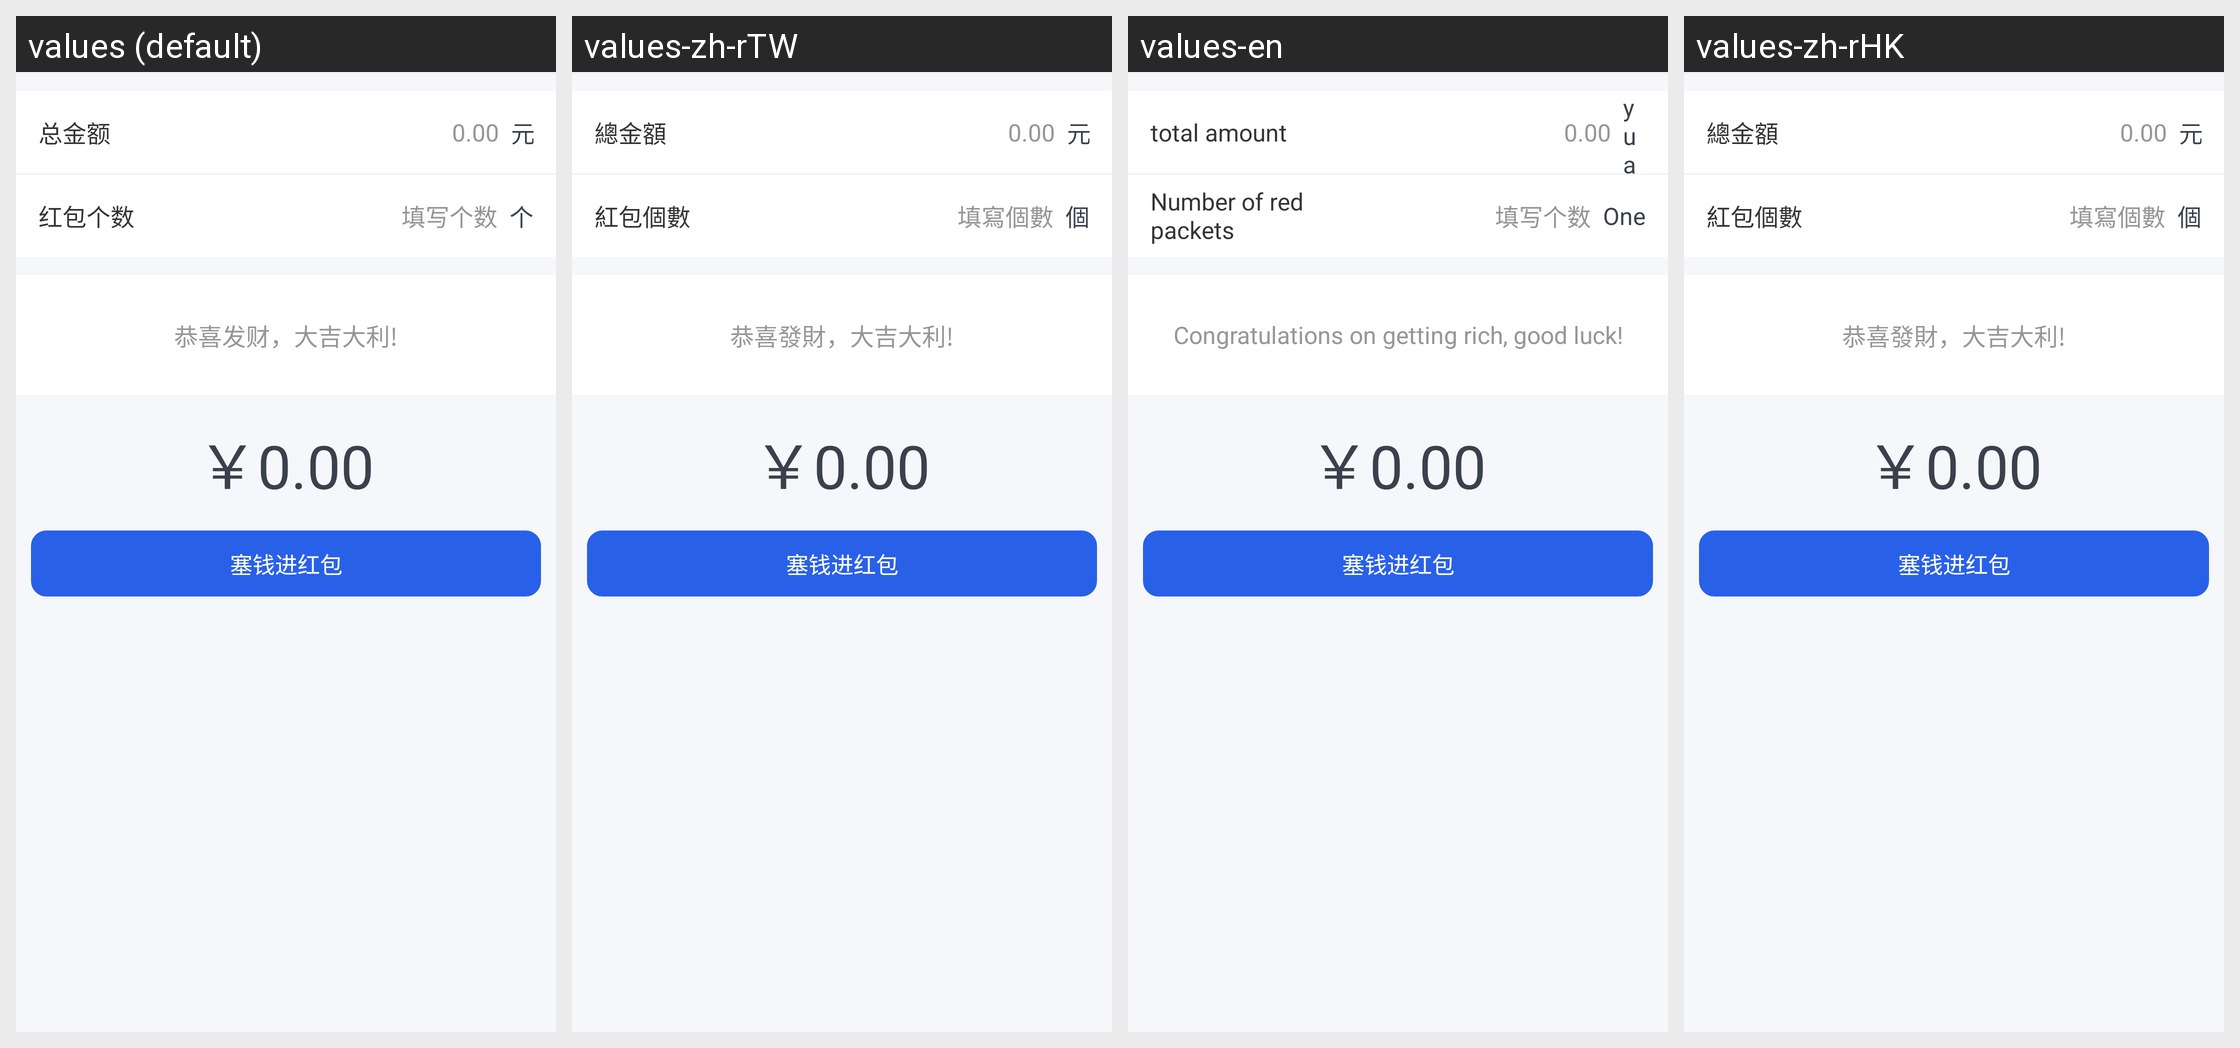

The Android screen above is rendered under several locales of the same app. Produce the string resources it draws, with the default and per-locale values.
Android screen res/layout/muc_redpacket_pager_sq_cloud.xml rendered under 4 locales, left to right: values (default), values-zh-rTW, values-en, values-zh-rHK. Device: Nexus 5 (rendered at 1080×1920; each locale shown at half size, 540×960, under a caption strip naming it); theme AppTheme.
Strings drawn on this screen, with the default value and each locale's value (text and hints the layout hard-codes, and strings that could not be matched under every locale, appear in the picture but are not listed):

total_money
  values: 总金额
  values-zh-rTW: 總金額
  values-en: total amount
  values-zh-rHK: 總金額

rmb
  values: 元
  values-zh-rTW: 元
  values-en: yuan
  values-zh-rHK: 元

red_packet_count
  values: 红包个数
  values-zh-rTW: 紅包個數
  values-en: Number of red packets
  values-zh-rHK: 紅包個數

fill_in_the_number
  values: 填写个数
  values-zh-rTW: 填寫個數
  values-en: 填写个数  [not translated; the default value is used]
  values-zh-rHK: 填寫個數

individual
  values: 个
  values-zh-rTW: 個
  values-en: One
  values-zh-rHK: 個

best_wishes
  values: 恭喜发财，大吉大利!
  values-zh-rTW: 恭喜發財，大吉大利!
  values-en: Congratulations on getting rich, good luck!
  values-zh-rHK: 恭喜發財，大吉大利!
